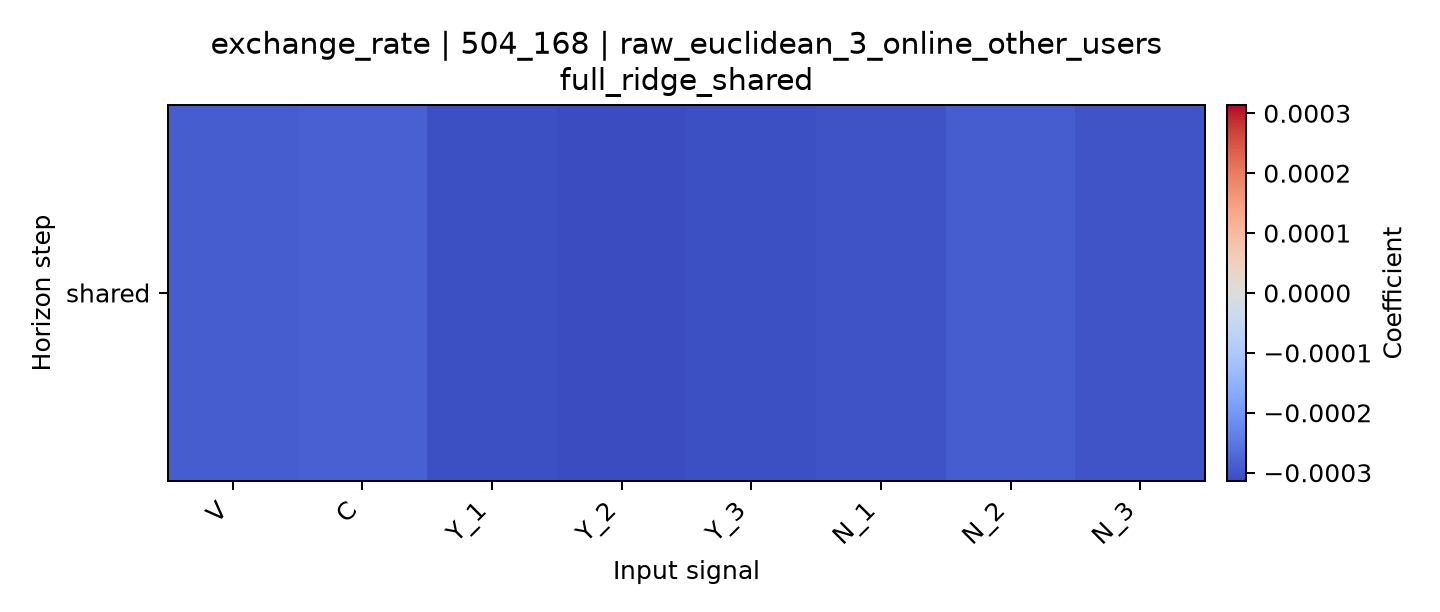

The data file committed next to this chart (first rows):
horizon, V, C, Y_1, Y_2, Y_3, N_1, N_2, N_3
shared, -0.0002875, -0.0002825, -0.0003082, -0.0003138, -0.0003082, -0.0003023, -0.0002882, -0.0002995
